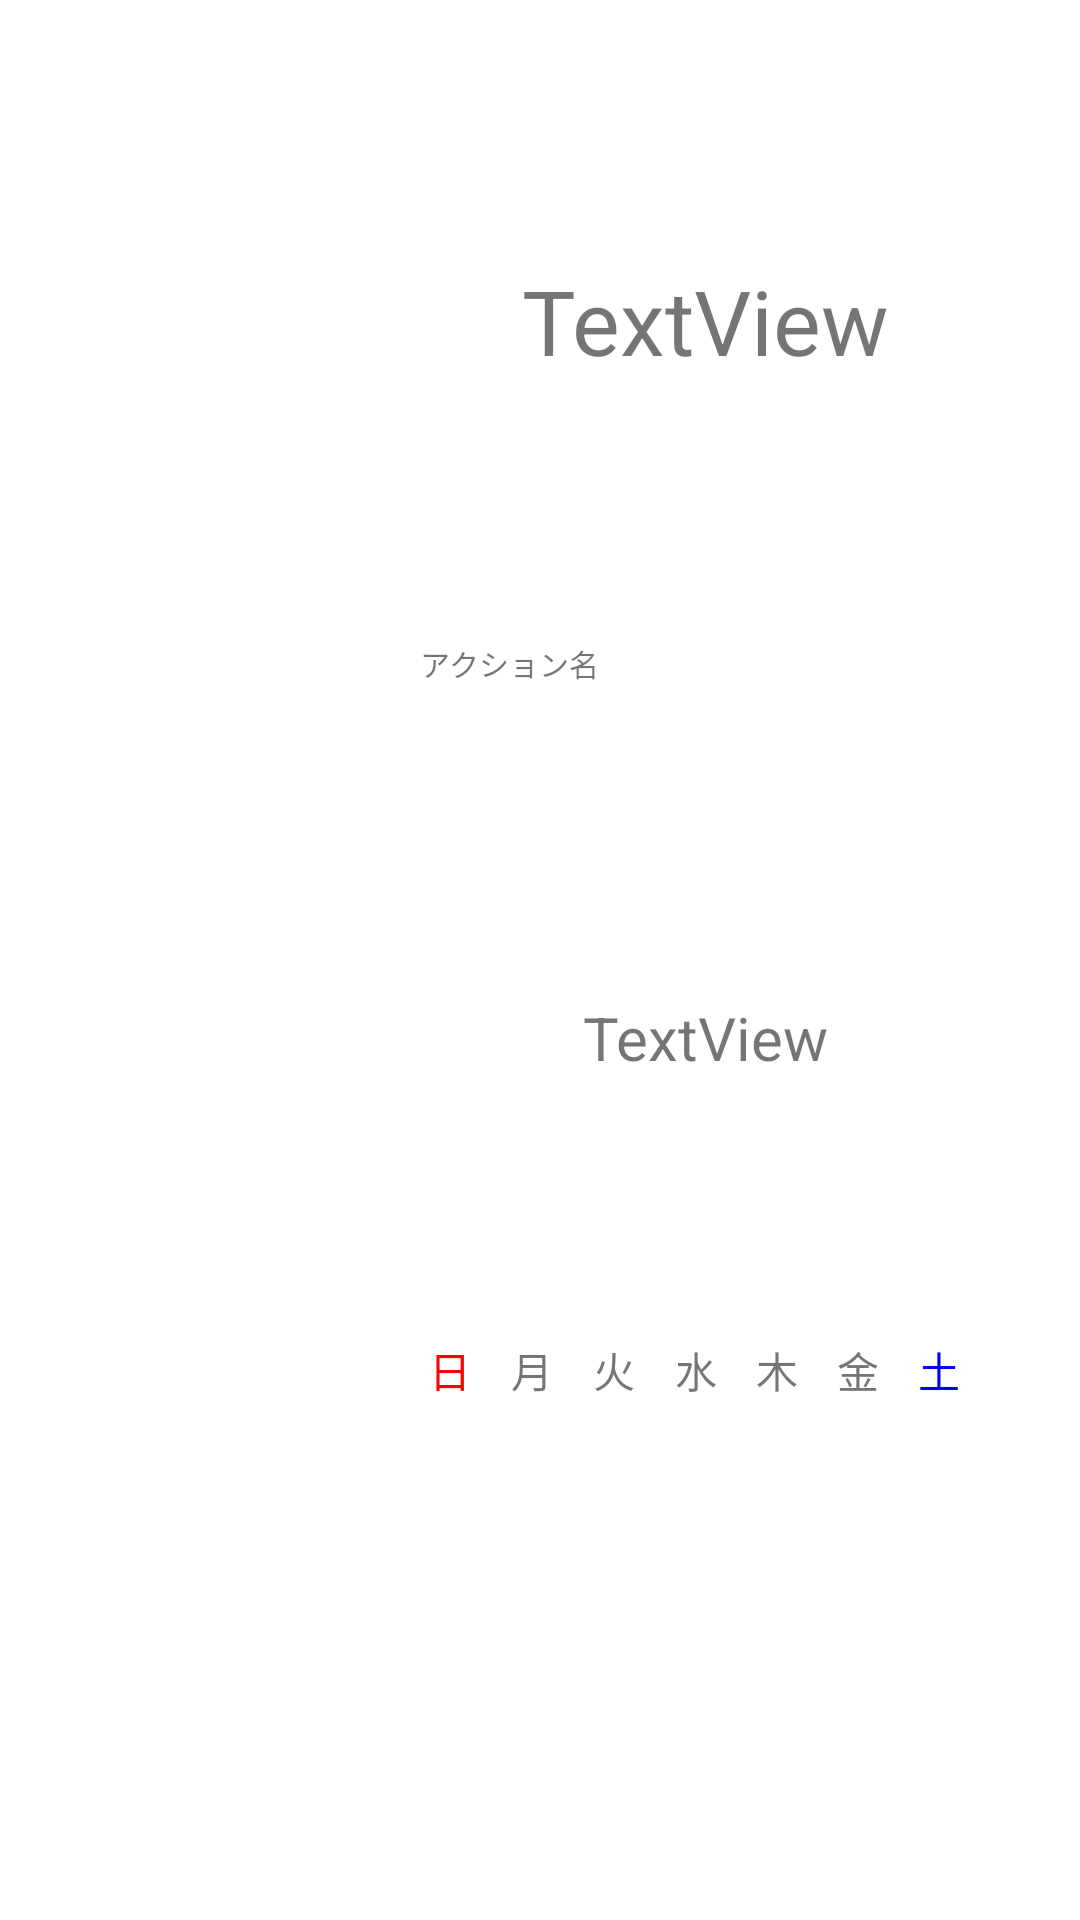

Reconstruct the res/layout file that produces this screen, plus the resources it refers to.
<!-- AndroidManifest.xml: application theme Theme.AssistForABA -->
<!-- res/layout/recyclerview_item.xml -->
<LinearLayout xmlns:android="http://schemas.android.com/apk/res/android"
    xmlns:app="http://schemas.android.com/apk/res-auto"
    android:id="@+id/LinearLayout"
    android:layout_width="match_parent"
    android:layout_height="wrap_content"
    android:layout_margin="10dp"
    android:background="@android:color/white"
    android:elevation="4dp"
    android:orientation="horizontal">

    <ImageView
        android:id="@+id/listIcon"
        android:layout_width="120dp"
        android:layout_height="100dp"
        android:layout_margin="10dp"
        android:scaleType="fitCenter"
        app:srcCompat="@mipmap/ic_launcher_round" />

    <LinearLayout
        android:layout_width="match_parent"
        android:layout_height="match_parent"
        android:layout_weight="1"
        android:orientation="vertical">

        <TextView
            android:id="@+id/alarm_list_time"
            android:layout_width="match_parent"
            android:layout_height="wrap_content"
            android:gravity="center"
            android:layout_weight="1"
            android:text="TextView"
            android:textSize="30dp" />

        <TextView
            android:id="@+id/textview"
            android:layout_width="match_parent"
            android:layout_height="wrap_content"
            android:gravity="left"
            android:layout_weight="0.1"
            android:text="@string/action_title"
            android:textSize="10dp" />
        
        <TextView
            android:id="@+id/alarm_list_name"
            android:layout_width="match_parent"
            android:layout_height="wrap_content"
            android:gravity="center"
            android:layout_weight="1"
            android:text="TextView"
            android:textSize="20dp" />

        <LinearLayout
            android:id="@+id/week_textbox_lauout"
            android:layout_width="match_parent"
            android:layout_height="wrap_content"
            android:layout_weight="1"
            android:orientation="horizontal">

            <LinearLayout
                android:layout_width="match_parent"
                android:layout_height="wrap_content"
                android:layout_weight="1"
                android:orientation="vertical">
                <TextView
                    android:id="@+id/textView_sunday"
                    android:layout_width="20dp"
                    android:layout_height="20dp"
                    android:gravity="center_horizontal"
                    android:textColor="@color/red"
                    android:background="@drawable/frame_week_unchecked"
                    android:text="@string/sunday" />
            </LinearLayout>

            <LinearLayout
                android:layout_width="match_parent"
                android:layout_height="wrap_content"
                android:layout_weight="1"
                android:orientation="vertical">
                <TextView
                    android:id="@+id/textView_monday"
                    android:layout_width="20dp"
                    android:layout_height="20dp"
                    android:gravity="center_horizontal"
                    android:background="@drawable/frame_week_unchecked"
                    android:text="@string/monday" />
            </LinearLayout>


            <LinearLayout
                android:layout_width="match_parent"
                android:layout_height="wrap_content"
                android:layout_weight="1"
                android:orientation="vertical">
                <TextView
                    android:id="@+id/textView_tuesday"
                    android:layout_width="20dp"
                    android:layout_height="20dp"
                    android:gravity="center_horizontal"
                    android:background="@drawable/frame_week_unchecked"
                    android:text="@string/tuesday" />
            </LinearLayout>



            <LinearLayout
                android:layout_width="match_parent"
                android:layout_height="wrap_content"
                android:layout_weight="1"
                android:orientation="vertical">
                <TextView
                    android:id="@+id/textView_wednesday"
                    android:layout_width="20dp"
                    android:layout_height="20dp"
                    android:gravity="center_horizontal"
                    android:background="@drawable/frame_week_unchecked"
                    android:text="@string/wednesday" />
            </LinearLayout>

            <LinearLayout
                android:layout_width="match_parent"
                android:layout_height="wrap_content"
                android:layout_weight="1"
                android:orientation="vertical">
                <TextView
                    android:id="@+id/textView_thursday"
                    android:layout_width="20dp"
                    android:layout_height="20dp"
                    android:gravity="center_horizontal"
                    android:background="@drawable/frame_week_unchecked"
                    android:text="@string/thursday" />
            </LinearLayout>

            <LinearLayout
                android:layout_width="match_parent"
                android:layout_height="wrap_content"
                android:layout_weight="1"
                android:orientation="vertical">
                <TextView
                    android:id="@+id/textView_friday"
                    android:layout_width="20dp"
                    android:layout_height="20dp"
                    android:gravity="center_horizontal"
                    android:background="@drawable/frame_week_unchecked"
                    android:text="@string/friday" />
            </LinearLayout>

            <LinearLayout
                android:layout_width="match_parent"
                android:layout_height="wrap_content"
                android:layout_weight="1"
                android:orientation="vertical">
                <TextView
                    android:id="@+id/textView_saturday"
                    android:layout_width="20dp"
                    android:layout_height="20dp"
                    android:gravity="center_horizontal"
                    android:textColor="@color/bule"
                    android:background="@drawable/frame_week_unchecked"
                    android:text="@string/saturday" />
            </LinearLayout>


        </LinearLayout>

    </LinearLayout>

    <ImageView
        android:id="@+id/viewIcon"
        android:layout_width="20dp"
        android:layout_height="match_parent"
        android:layout_margin="5dp"
        android:gravity="center"
        android:scaleType="fitCenter"
        app:srcCompat="@mipmap/view" />


</LinearLayout>
<!-- resources referenced by this layout -->
<resources>
  <color name="bule">#0000FF</color>
  <color name="red">#FF0000</color>
  <!-- drawable frame_week_unchecked (drawable-v24) -->
  <?xml version="1.0" encoding="utf-8"?>
  <shape xmlns:android="http://schemas.android.com/apk/res/android"
      android:shape="oval">
  
      
      <size
          android:width="5dp"
          android:height="5dp"/>
  
      
      <solid android:color="@color/white" />
  
  </shape>
  <string name="action_title">アクション名</string>
  <string name="friday">金</string>
  <string name="monday">月</string>
  <string name="saturday">土</string>
  <string name="sunday">日</string>
  <string name="thursday">木</string>
  <string name="tuesday">火</string>
  <string name="wednesday">水</string>
  <style name="Theme.AssistForABA" parent="Theme.MaterialComponents.DayNight.DarkActionBar">
          
          <item name="colorPrimary">@color/light_blue_600</item>
          <item name="colorPrimaryVariant">@color/light_blue_900</item>
          <item name="colorOnPrimary">@color/white</item>
          
          <item name="colorSecondary">@color/teal_200</item>
          <item name="colorSecondaryVariant">@color/teal_700</item>
          <item name="colorOnSecondary">@color/black</item>
          
          <item name="android:statusBarColor" tools:targetApi="l">?attr/colorPrimaryVariant</item>
          
      </style>
  <color name="white">#FFFFFFFF</color>
  <color name="light_blue_600">#FF039BE5</color>
  <color name="light_blue_900">#FF01579B</color>
  <color name="teal_200">#FF03DAC5</color>
  <color name="teal_700">#FF018786</color>
  <color name="black">#FF000000</color>
</resources>
